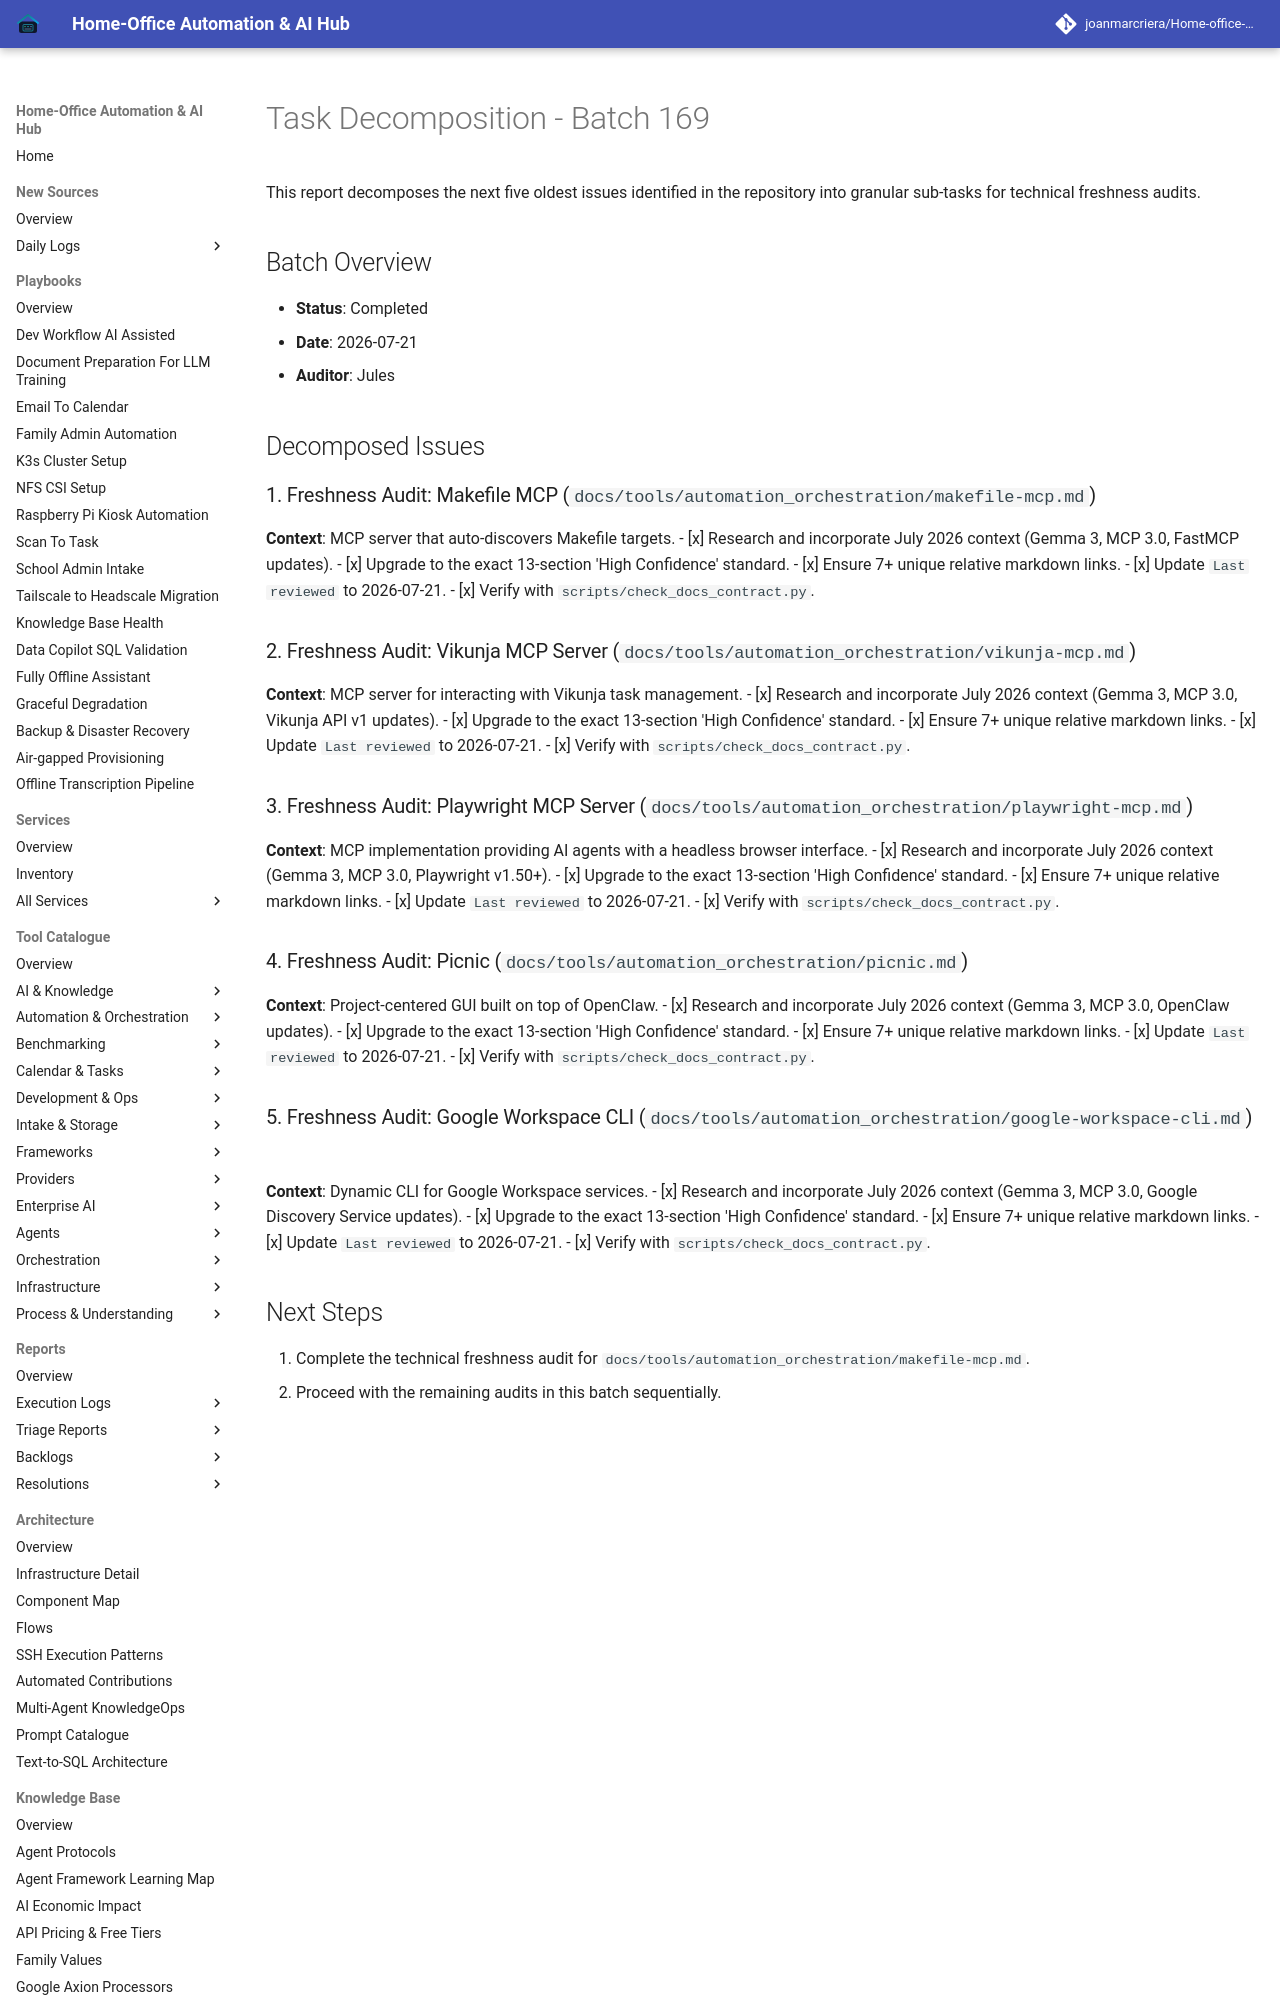

repository: joanmarcriera/Home-office-automations · page: reports/task-decomposition-batch-169/index.html · generator: mkdocs

# Task Decomposition - Batch 169

This report decomposes the next five oldest issues identified in the repository into granular sub-tasks for technical freshness audits.

## Batch Overview
- **Status**: Completed
- **Date**: 2026-07-21
- **Auditor**: Jules

## Decomposed Issues

### 1. Freshness Audit: Makefile MCP (`docs/tools/automation_orchestration/makefile-mcp.md`)
**Context**: MCP server that auto-discovers Makefile targets.
- [x] Research and incorporate July 2026 context (Gemma 3, MCP 3.0, FastMCP updates).
- [x] Upgrade to the exact 13-section 'High Confidence' standard.
- [x] Ensure 7+ unique relative markdown links.
- [x] Update `Last reviewed` to 2026-07-21.
- [x] Verify with `scripts/check_docs_contract.py`.

### 2. Freshness Audit: Vikunja MCP Server (`docs/tools/automation_orchestration/vikunja-mcp.md`)
**Context**: MCP server for interacting with Vikunja task management.
- [x] Research and incorporate July 2026 context (Gemma 3, MCP 3.0, Vikunja API v1 updates).
- [x] Upgrade to the exact 13-section 'High Confidence' standard.
- [x] Ensure 7+ unique relative markdown links.
- [x] Update `Last reviewed` to 2026-07-21.
- [x] Verify with `scripts/check_docs_contract.py`.
